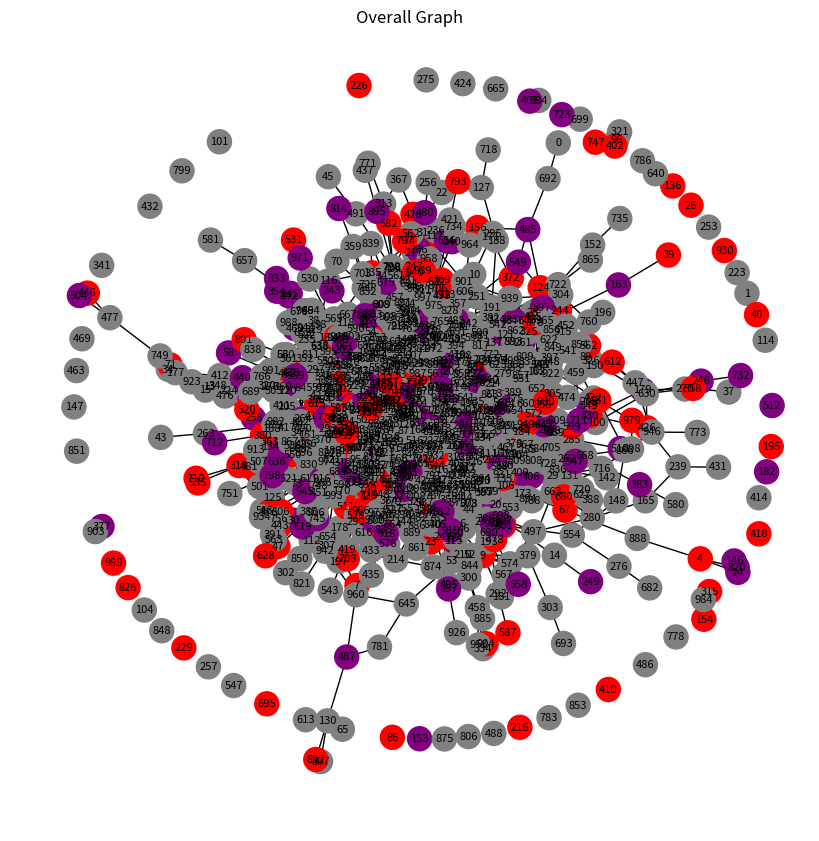

The matplotlib source for this figure:
import os
import random
import networkx as nx
import matplotlib.pyplot as plt

# --------------------
# Parameters (set these as needed)
# --------------------
graph_name = "example1N"          # Graph name used for folder naming
total_vertices = 1000            # Total number of vertices in the graph
total_edges = 1500               # Total number of undirected edges
color_set = [0, 12, 52, 99, 4, 200, 999]       # Available colors for vertices (numeric)
is_connected = False            # Ensure the graph is connected (spanning tree + extra edges)
num_files = 40                  # Number of files to generate

# --------------------
# Helper function to partition a list into nearly equal parts.
# --------------------
def partition(lst, parts):
    avg = len(lst) // parts
    rem = len(lst) % parts
    result = []
    start = 0
    for i in range(parts):
        extra = 1 if i < rem else 0
        result.append(lst[start: start + avg + extra])
        start += avg + extra
    return result

# --------------------
# Step 1: Generate vertex color mapping.
# Each vertex gets a random color from color_set.
# --------------------
vertex_colors = [(v, random.choice(color_set)) for v in range(total_vertices)]

# --------------------
# Step 2: Generate edges.
# For a connected graph, first create a spanning tree then add extra edges.
# Edges are stored as tuples (u, v) with u < v to avoid duplicate undirected edges.
# --------------------
edges = set()
if is_connected:
    if total_edges < total_vertices - 1:
        raise ValueError("For a connected graph, total_edges must be at least total_vertices - 1.")
    # Create a spanning tree by shuffling vertices and connecting consecutive ones.
    vertices = list(range(total_vertices))
    random.shuffle(vertices)
    for i in range(len(vertices) - 1):
        u, v = vertices[i], vertices[i + 1]
        edge = (min(u, v), max(u, v))
        edges.add(edge)

# Add additional random edges until we reach the total_edges count.
while len(edges) < total_edges:
    u = random.randint(0, total_vertices - 1)
    v = random.randint(0, total_vertices - 1)
    if u == v:
        continue  # no self-loops
    edge = (min(u, v), max(u, v))
    if edge in edges:
        continue  # skip duplicates
    edges.add(edge)

edges = list(edges)  # convert the set to a list for partitioning

# --------------------
# Step 3: Partition the vertex mappings and edges among the files.
# --------------------
vertex_partitions = partition(vertex_colors, num_files)
edge_partitions = partition(edges, num_files)

# --------------------
# Step 4: Create the output folder and write each file.
# Each file is named "graph_{i}.txt" (i from 1 to num_files) and has:
#   - First line: <number_of_vertices_in_file>,<number_of_edges_in_file>
#   - Next lines: vertex color mappings ("vertex color")
#   - Next lines: edges ("u v")
# --------------------
folder_name = f"GRAPH_{graph_name}"
os.makedirs(folder_name, exist_ok=True)

for i in range(num_files):
    filename = os.path.join(folder_name, f"graph_{i+1}.txt")
    with open(filename, 'w') as f:
        num_vertices_in_file = len(vertex_partitions[i])
        num_edges_in_file = len(edge_partitions[i])
        # Write header line
        f.write(f"{num_vertices_in_file} {num_edges_in_file}\n")
        # Write vertex color mappings
        for vertex, color in vertex_partitions[i]:
            f.write(f"{vertex} {color}\n")
        # Write edges
        for u, v in edge_partitions[i]:
            f.write(f"{u} {v}\n")

print(f"Graph files generated in folder: {folder_name}")

# --------------------
# Step 5: Generate and save an overall visualization of the graph.
# Nodes are drawn with their numbers and colored based on the vertex color mapping.
# --------------------
# Create the overall graph
G = nx.Graph()
G.add_nodes_from(range(total_vertices))
G.add_edges_from(edges)

# Create a dictionary for vertex colors
vertex_color_dict = {v: color for v, color in vertex_colors}

# Map numeric colors to actual color names for visualization.
# (You can adjust the mapping as needed.)
default_color_mapping = {
    0: "red", 
    1: "blue", 
    2: "green", 
    3: "orange", 
    4: "purple"
}
node_colors = [default_color_mapping.get(vertex_color_dict[v], "gray") for v in G.nodes()]

# Use a spring layout for visualization (with fixed seed for consistency).
pos = nx.spring_layout(G, seed=42)

plt.figure(figsize=(8, 8))
nx.draw(G, pos, labels={v: str(v) for v in G.nodes()}, node_color=node_colors, 
        with_labels=True, edge_color='black', font_size=8, node_size=300)
plt.title("Overall Graph")
plt.tight_layout()
plt.savefig("pic.jpg")
plt.close()

print("Graph image saved as pic.jpg")
